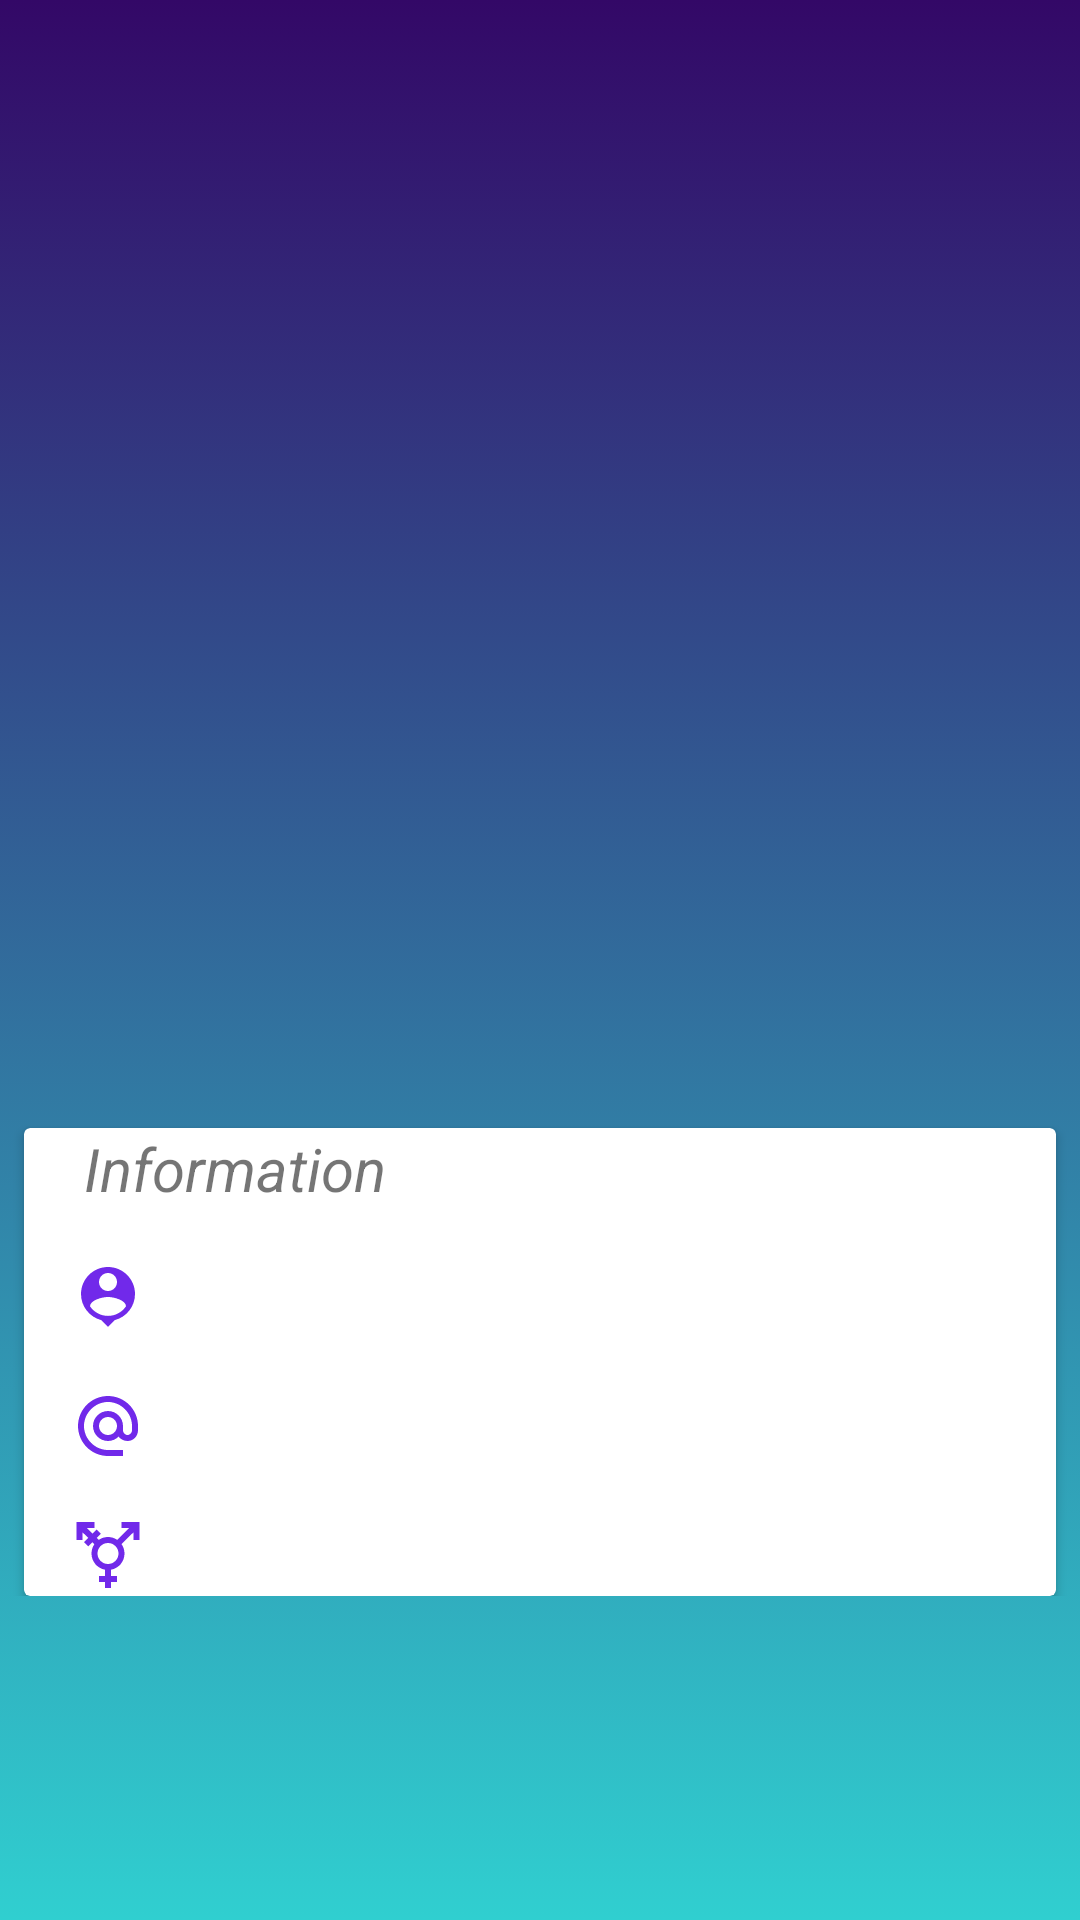

Write the Android layout XML for this screen, with the resource values it uses.
<!-- AndroidManifest.xml: application theme Theme.HotOrNot -->
<!-- res/layout/fragment_profile_screen.xml -->
<?xml version="1.0" encoding="utf-8"?>
<layout>

    <androidx.constraintlayout.widget.ConstraintLayout xmlns:android="http://schemas.android.com/apk/res/android"
        xmlns:app="http://schemas.android.com/apk/res-auto"
        xmlns:tools="http://schemas.android.com/tools"
        android:layout_width="match_parent"
        android:layout_height="match_parent"
        android:background="@drawable/gradient_background_profile"
        tools:context=".fragments.ProfileScreenFragment">

        <com.google.android.material.imageview.ShapeableImageView
            android:id="@+id/imageViewProfile"
            android:layout_width="@dimen/xxbig_width_height"
            android:layout_height="@dimen/xxbig_width_height"
            android:clickable="true"
            android:focusable="true"
            android:scaleType="fitXY"
            android:src="@drawable/profile"
            android:layout_marginTop="@dimen/xsmall_margin"
            app:shapeAppearanceOverlay="@style/Circular"
            app:layout_constraintLeft_toLeftOf="parent"
            app:layout_constraintRight_toRightOf="parent"
            app:layout_constraintTop_toTopOf="parent" />

        <ScrollView
            android:id="@+id/scrollView"
            android:layout_width="match_parent"
            android:layout_height="wrap_content"
            android:layout_marginVertical="@dimen/large_margin"
            app:layout_constraintBottom_toBottomOf="parent"
            app:layout_constraintTop_toBottomOf="@id/imageViewProfile">

            <androidx.constraintlayout.widget.ConstraintLayout
                android:layout_width="match_parent"
                android:layout_height="wrap_content">

                <androidx.cardview.widget.CardView
                    android:id="@+id/Contents"
                    android:layout_width="match_parent"
                    android:layout_height="wrap_content"
                    android:layout_margin="@dimen/small_margin"
                    app:layout_constraintTop_toTopOf="parent">

                    <androidx.constraintlayout.widget.ConstraintLayout
                        android:layout_width="match_parent"
                        android:layout_height="wrap_content">

                        <TextView
                            android:id="@+id/profileInformation"
                            android:layout_width="match_parent"
                            android:layout_height="wrap_content"
                            android:gravity="start"
                            android:paddingHorizontal="@dimen/text_size_small"
                            android:singleLine="true"
                            android:text="@string/information"
                            android:textSize="@dimen/text_size_small"
                            android:textStyle="italic"
                            app:layout_constraintTop_toTopOf="parent" />

                        <TextView
                            android:id="@+id/txtFullNameProfile"
                            android:layout_width="match_parent"
                            android:layout_height="wrap_content"
                            android:layout_margin="@dimen/medium_margin"
                            android:drawableStart="@drawable/ic_baseline_profile_names"
                            android:drawablePadding="@dimen/medium_margin"
                            android:singleLine="true"
                            android:src="@drawable/ic_baseline_profile_names"
                            android:textAllCaps="true"
                            android:textSize="@dimen/text_size_small"
                            android:textStyle="italic"
                            app:layout_constraintTop_toBottomOf="@id/profileInformation" />

                        <TextView
                            android:id="@+id/txtEmailProfile"
                            android:layout_width="match_parent"
                            android:layout_height="wrap_content"
                            android:layout_margin="@dimen/medium_margin"
                            android:drawableStart="@drawable/ic_baseline_email_icon"
                            android:drawablePadding="@dimen/medium_margin"
                            android:singleLine="true"
                            android:src="@drawable/ic_baseline_email_icon"
                            android:textSize="@dimen/text_size_small"
                            app:layout_constraintTop_toBottomOf="@id/txtFullNameProfile" />

                        <TextView
                            android:id="@+id/txtSexProfile"
                            android:layout_width="match_parent"
                            android:layout_height="wrap_content"
                            android:layout_margin="@dimen/medium_margin"
                            android:drawableStart="@drawable/ic_baseline_sex_icon"
                            android:drawablePadding="@dimen/medium_margin"
                            android:singleLine="true"
                            android:src="@drawable/ic_baseline_sex_icon"
                            android:textSize="@dimen/text_size_small"
                            app:layout_constraintTop_toBottomOf="@id/txtEmailProfile" />

                    </androidx.constraintlayout.widget.ConstraintLayout>

                </androidx.cardview.widget.CardView>

            </androidx.constraintlayout.widget.ConstraintLayout>

        </ScrollView>

    </androidx.constraintlayout.widget.ConstraintLayout>
</layout>
<!-- resources referenced by this layout -->
<resources>
  <dimen name="large_margin">20dp</dimen>
  <dimen name="medium_margin">16dp</dimen>
  <dimen name="small_margin">8dp</dimen>
  <dimen name="text_size_small">20sp</dimen>
  <dimen name="xsmall_margin">10dp</dimen>
  <dimen name="xxbig_width_height">250dp</dimen>
  <!-- drawable gradient_background_profile (drawable) -->
  <?xml version="1.0" encoding="utf-8"?>
  <selector xmlns:android="http://schemas.android.com/apk/res/android">
  
      <item>
  
          <shape>
  
              <gradient
                  android:angle="90"
                  android:endColor="#330867"
                  android:startColor="#30cfd0"
                  android:type="linear" />
  
          </shape>
  
      </item>
  
  </selector>
  <!-- drawable ic_baseline_email_icon (drawable) -->
  <vector android:height="24dp" android:tint="#7129EA"
      android:viewportHeight="24" android:viewportWidth="24"
      android:width="24dp" xmlns:android="http://schemas.android.com/apk/res/android">
      <path android:fillColor="@android:color/white" android:pathData="M12,2C6.48,2 2,6.48 2,12s4.48,10 10,10h5v-2h-5c-4.34,0 -8,-3.66 -8,-8s3.66,-8 8,-8 8,3.66 8,8v1.43c0,0.79 -0.71,1.57 -1.5,1.57s-1.5,-0.78 -1.5,-1.57L17,12c0,-2.76 -2.24,-5 -5,-5s-5,2.24 -5,5 2.24,5 5,5c1.38,0 2.64,-0.56 3.54,-1.47 0.65,0.89 1.77,1.47 2.96,1.47 1.97,0 3.5,-1.6 3.5,-3.57L22,12c0,-5.52 -4.48,-10 -10,-10zM12,15c-1.66,0 -3,-1.34 -3,-3s1.34,-3 3,-3 3,1.34 3,3 -1.34,3 -3,3z"/>
  </vector>
  <!-- drawable ic_baseline_profile_names (drawable) -->
  <vector android:height="24dp" android:tint="#7129EA"
      android:viewportHeight="24" android:viewportWidth="24"
      android:width="24dp" xmlns:android="http://schemas.android.com/apk/res/android">
      <path android:fillColor="@android:color/white" android:pathData="M12,2c-4.97,0 -9,4.03 -9,9 0,4.17 2.84,7.67 6.69,8.69L12,22l2.31,-2.31C18.16,18.67 21,15.17 21,11c0,-4.97 -4.03,-9 -9,-9zM12,4c1.66,0 3,1.34 3,3s-1.34,3 -3,3 -3,-1.34 -3,-3 1.34,-3 3,-3zM12,18.3c-2.5,0 -4.71,-1.28 -6,-3.22 0.03,-1.99 4,-3.08 6,-3.08 1.99,0 5.97,1.09 6,3.08 -1.29,1.94 -3.5,3.22 -6,3.22z"/>
  </vector>
  <!-- drawable ic_baseline_sex_icon (drawable) -->
  <vector android:height="24dp" android:tint="#7129EA"
      android:viewportHeight="24" android:viewportWidth="24"
      android:width="24dp" xmlns:android="http://schemas.android.com/apk/res/android">
      <path android:fillColor="@android:color/white" android:pathData="M12,8c1.93,0 3.5,1.57 3.5,3.5S13.93,15 12,15s-3.5,-1.57 -3.5,-3.5S10.07,8 12,8zM16.53,8.38l3.97,-3.96V7h2V1h-6v2h2.58l-3.97,3.97C14.23,6.36 13.16,6 12,6c-1.16,0 -2.23,0.36 -3.11,0.97L8.24,6.32l1.41,-1.41L8.24,3.49L6.82,4.9L4.92,3H7.5V1h-6v6h2V4.42l1.91,1.9L3.99,7.74l1.41,1.41l1.41,-1.41l0.65,0.65C6.86,9.27 6.5,10.34 6.5,11.5c0,2.7 1.94,4.94 4.5,5.41L11,19H9v2h2v2h2v-2h2v-2h-2l0,-2.09c2.56,-0.47 4.5,-2.71 4.5,-5.41C17.5,10.34 17.14,9.27 16.53,8.38z"/>
  </vector>
  <string name="information">Information</string>
  <style name="Circular">
  
          <item name="cornerSize">50%</item>
  
      </style>
  <style name="Theme.HotOrNot" parent="Theme.AppCompat.Light.NoActionBar">
          
          <item name="colorPrimary">@color/purple_500</item>
          <item name="colorPrimaryVariant">@color/purple_700</item>
          <item name="colorOnPrimary">@color/white</item>
          
          <item name="colorSecondary">@color/teal_200</item>
          <item name="colorSecondaryVariant">@color/teal_700</item>
          <item name="colorOnSecondary">@color/black</item>
          
          <item name="android:statusBarColor" tools:targetApi="l">?attr/colorPrimaryVariant</item>
          
      </style>
  <color name="purple_500">#FF6200EE</color>
  <color name="purple_700">#FF3700B3</color>
  <color name="white">#FFFFFFFF</color>
  <color name="teal_200">#FF03DAC5</color>
  <color name="teal_700">#FF018786</color>
  <color name="black">#FF000000</color>
</resources>
